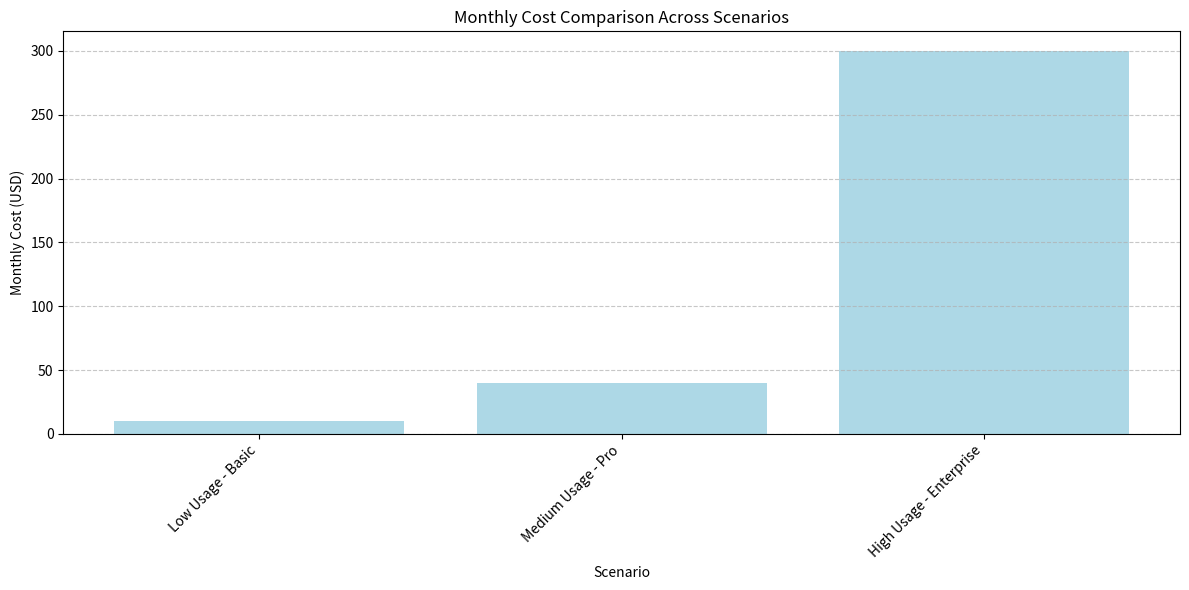
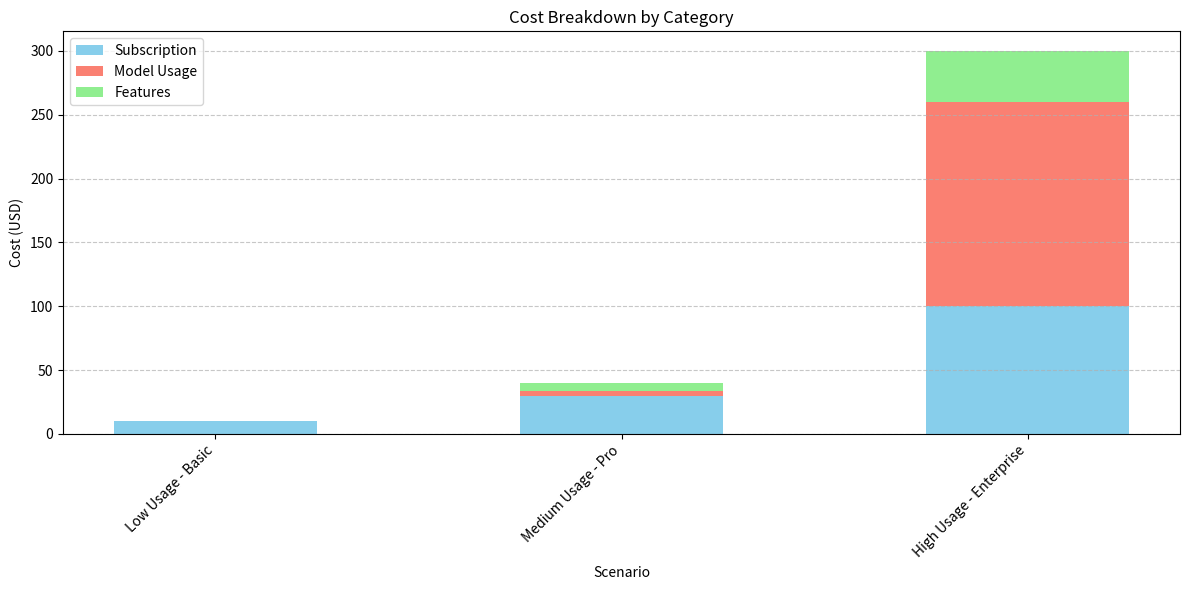
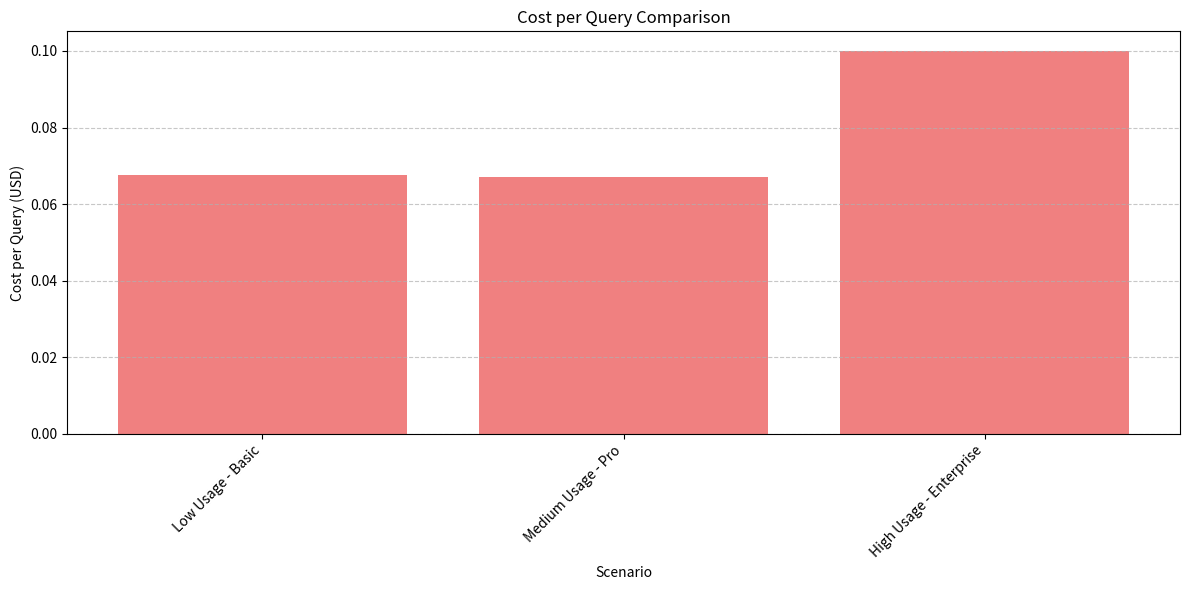

These charts were generated, in order, by the following Python code:
#!/usr/bin/env python3
from typing import Dict, List, Optional, Any, Tuple, Union
import json
import os
import logging
from datetime import datetime, timedelta
import matplotlib.pyplot as plt
import pandas as pd
import numpy as np
from pathlib import Path

# Configure logging
logging.basicConfig(level=logging.INFO, 
                   format='%(asctime)s - %(name)s - %(levelname)s - %(message)s')
logger = logging.getLogger("ultra_pricing")

class PricingSimulator:
    def __init__(self, config_file: str = "pricing_config.json"):
        """
        Initialize the pricing simulator with default values or from a config file
        
        Args:
            config_file: Path to the pricing configuration file
        """
        self.config_file = config_file
        
        # Default pricing model
        self.default_pricing = {
            # Base costs per 1K tokens for common models (USD)
            "base_costs": {
                "claude-3-opus": 0.015,       # Anthropic Claude 3 Opus
                "claude-3-sonnet": 0.008,     # Anthropic Claude 3 Sonnet
                "gpt-4": 0.03,                # OpenAI GPT-4
                "gpt-3.5-turbo": 0.001,       # OpenAI GPT-3.5 Turbo
                "mistral-large": 0.008,       # Mistral Large
                "mistral-medium": 0.002,      # Mistral Medium
                "mistral-small": 0.0006,      # Mistral Small
                "gemini-pro": 0.0005,         # Google Gemini Pro
                "llama-70b": 0.0001,          # Meta Llama 70B (self-hosted)
                "local": 0.00005              # Local models (estimated electricity/compute cost)
            },
            
            # Markup percentages for different tiers
            "markup_percentages": {
                "basic": 20,      # 20% markup for basic tier
                "pro": 35,        # 35% markup for pro tier
                "enterprise": 50  # 50% markup for enterprise tier
            },
            
            # Tiered pricing model
            "tiers": {
                "basic": {
                    "monthly_fee": 10.00,        # Base monthly subscription fee
                    "included_tokens": 100000,   # Free tokens included per month
                    "model_access": ["gpt-3.5-turbo", "mistral-small", "local"]
                },
                "pro": {
                    "monthly_fee": 30.00,
                    "included_tokens": 500000,
                    "model_access": ["gpt-3.5-turbo", "gpt-4", "claude-3-sonnet", "mistral-medium", "gemini-pro", "local"]
                },
                "enterprise": {
                    "monthly_fee": 100.00,
                    "included_tokens": 2000000,
                    "model_access": ["gpt-4", "claude-3-opus", "claude-3-sonnet", "mistral-large", "gemini-pro", "local"]
                }
            },
            
            # Volume discounts (applied after basic markup)
            "volume_discounts": {
                "1000000": 5,     # 5% discount for >1M tokens
                "5000000": 10,    # 10% discount for >5M tokens
                "10000000": 15,   # 15% discount for >10M tokens
                "50000000": 20    # 20% discount for >50M tokens
            },
            
            # Feature pricing (additional costs)
            "feature_costs": {
                "document_processing": 0.001,    # Per page
                "additional_iterations": 0.01,   # Per additional iteration
                "custom_patterns": 5.00,         # Monthly fee for custom patterns
                "api_access": 20.00,             # Monthly fee for API access
                "priority_processing": 0.02      # Per request
            }
        }
        
        # Usage history for simulation
        self.usage_history = []
        
        # Load config if exists
        self.load_config()
    
    def load_config(self) -> None:
        """Load pricing configuration from file if it exists"""
        if os.path.exists(self.config_file):
            try:
                with open(self.config_file, 'r') as f:
                    config = json.load(f)
                    # Update only the keys that exist in the config file
                    for key, value in config.items():
                        if key in self.default_pricing:
                            self.default_pricing[key] = value
                logger.info(f"Loaded pricing configuration from {self.config_file}")
            except Exception as e:
                logger.error(f"Error loading pricing configuration: {e}")
        else:
            # Save the default configuration
            self.save_config()
    
    def save_config(self) -> None:
        """Save current pricing configuration to file"""
        try:
            with open(self.config_file, 'w') as f:
                json.dump(self.default_pricing, f, indent=2)
            logger.info(f"Pricing configuration saved to {self.config_file}")
        except Exception as e:
            logger.error(f"Error saving pricing configuration: {e}")
    
    def update_pricing(self, pricing_data: Dict[str, Any]) -> bool:
        """
        Update pricing configuration
        
        Args:
            pricing_data: Dictionary containing pricing configuration updates
        
        Returns:
            bool: True if pricing was updated successfully
        """
        try:
            for key, value in pricing_data.items():
                if key in self.default_pricing:
                    self.default_pricing[key] = value
            self.save_config()
            return True
        except Exception as e:
            logger.error(f"Error updating pricing: {e}")
            return False
    
    def calculate_token_cost(self, 
                          model: str, 
                          token_count: int, 
                          tier: str = "basic", 
                          features: List[str] = None) -> Dict[str, Union[float, str]]:
        """
        Calculate the cost for a specific token usage with a model
        
        Args:
            model: The model used (e.g., "gpt-4", "claude-3-opus")
            token_count: Number of tokens used
            tier: Service tier (basic, pro, enterprise)
            features: List of additional features used
        
        Returns:
            dict: Detailed cost breakdown
        """
        if features is None:
            features = []
            
        # Validate inputs
        if model not in self.default_pricing["base_costs"]:
            model = "gpt-3.5-turbo"  # Default to a standard model
            
        if tier not in self.default_pricing["markup_percentages"]:
            tier = "basic"  # Default to basic tier
            
        # Calculate base cost (per 1000 tokens)
        base_cost_per_1k = self.default_pricing["base_costs"][model]
        base_cost = (token_count / 1000) * base_cost_per_1k
        
        # Apply markup based on tier
        markup_percentage = self.default_pricing["markup_percentages"][tier]
        markup_cost = base_cost * (markup_percentage / 100)
        
        # Check allowed models for the tier
        tier_models = self.default_pricing["tiers"][tier]["model_access"]
        if model not in tier_models:
            return {
                "status": "error",
                "message": f"Model {model} is not available in the {tier} tier",
                "allowed_models": tier_models,
                "cost": 0.0
            }
        
        # Apply volume discount if applicable
        volume_discount = 0
        for threshold, discount in sorted(self.default_pricing["volume_discounts"].items(), key=lambda x: int(x[0])):
            if token_count > int(threshold):
                volume_discount = discount / 100
                break
        
        discount_amount = (base_cost + markup_cost) * volume_discount
        
        # Calculate included tokens
        included_tokens = self.default_pricing["tiers"][tier]["included_tokens"]
        tokens_charged = max(0, token_count - included_tokens)
        
        # Recalculate costs with included tokens
        adjusted_base_cost = (tokens_charged / 1000) * base_cost_per_1k
        adjusted_markup_cost = adjusted_base_cost * (markup_percentage / 100)
        adjusted_discount = (adjusted_base_cost + adjusted_markup_cost) * volume_discount
        
        # Add feature costs
        feature_cost = 0
        feature_breakdown = {}
        
        for feature in features:
            if feature in self.default_pricing["feature_costs"]:
                feature_price = self.default_pricing["feature_costs"][feature]
                feature_cost += feature_price
                feature_breakdown[feature] = feature_price
        
        # Calculate final cost
        subtotal = adjusted_base_cost + adjusted_markup_cost - adjusted_discount
        total_cost = subtotal + feature_cost
        
        # Round to 4 decimal places
        total_cost = round(total_cost, 4)
        
        # Record this calculation in usage history
        self.usage_history.append({
            "timestamp": datetime.now().isoformat(),
            "model": model,
            "token_count": token_count,
            "tokens_charged": tokens_charged,
            "tier": tier,
            "features": features,
            "base_cost": adjusted_base_cost,
            "markup_cost": adjusted_markup_cost,
            "discount": adjusted_discount,
            "feature_cost": feature_cost,
            "total_cost": total_cost
        })
        
        # Return detailed cost breakdown
        return {
            "status": "success",
            "model": model,
            "token_count": token_count,
            "tokens_charged": tokens_charged,
            "included_tokens": included_tokens,
            "tier": tier,
            "base_cost": round(adjusted_base_cost, 6),
            "markup_percentage": markup_percentage,
            "markup_cost": round(adjusted_markup_cost, 6),
            "volume_discount_percentage": volume_discount * 100,
            "discount_amount": round(adjusted_discount, 6),
            "feature_costs": feature_breakdown,
            "feature_cost_total": round(feature_cost, 6),
            "total_cost": total_cost,
            "cost_per_1k_tokens": round(total_cost / (token_count / 1000), 6) if token_count > 0 else 0
        }
    
    def estimate_monthly_cost(self, 
                           daily_queries: int, 
                           avg_tokens_per_query: int, 
                           model_distribution: Dict[str, float], 
                           tier: str = "basic",
                           features: List[str] = None) -> Dict[str, Any]:
        """
        Estimate monthly costs based on usage patterns
        
        Args:
            daily_queries: Average number of queries per day
            avg_tokens_per_query: Average tokens per query
            model_distribution: Distribution of models used (e.g., {"gpt-4": 0.3, "claude-3-sonnet": 0.7})
            tier: Service tier
            features: List of additional features used
        
        Returns:
            dict: Monthly cost estimate with breakdown
        """
        if features is None:
            features = []
            
        # Calculate monthly queries and tokens
        monthly_queries = daily_queries * 30
        monthly_tokens = monthly_queries * avg_tokens_per_query
        
        # Calculate base subscription cost
        monthly_subscription = self.default_pricing["tiers"][tier]["monthly_fee"]
        
        # Calculate model usage costs
        model_costs = {}
        total_model_cost = 0
        
        for model, percentage in model_distribution.items():
            # Check if model is available in this tier
            if model not in self.default_pricing["tiers"][tier]["model_access"]:
                continue
                
            model_token_count = monthly_tokens * percentage
            cost_result = self.calculate_token_cost(model, model_token_count, tier)
            
            if cost_result["status"] == "success":
                model_costs[model] = {
                    "percentage": percentage * 100,
                    "tokens": model_token_count,
                    "cost": cost_result["total_cost"]
                }
                total_model_cost += cost_result["total_cost"]
        
        # Calculate feature costs
        feature_costs = {}
        total_feature_cost = 0
        
        for feature in features:
            if feature in self.default_pricing["feature_costs"]:
                if feature in ["custom_patterns", "api_access"]:
                    # These are monthly fixed costs
                    feature_costs[feature] = self.default_pricing["feature_costs"][feature]
                    total_feature_cost += self.default_pricing["feature_costs"][feature]
                elif feature == "document_processing":
                    # Assume 5 pages per query on average
                    pages = monthly_queries * 5
                    cost = pages * self.default_pricing["feature_costs"][feature]
                    feature_costs[feature] = cost
                    total_feature_cost += cost
                elif feature == "additional_iterations":
                    # Assume 2 additional iterations per query on average
                    iterations = monthly_queries * 2
                    cost = iterations * self.default_pricing["feature_costs"][feature]
                    feature_costs[feature] = cost
                    total_feature_cost += cost
                elif feature == "priority_processing":
                    # Assume 30% of queries are priority
                    priority_queries = monthly_queries * 0.3
                    cost = priority_queries * self.default_pricing["feature_costs"][feature]
                    feature_costs[feature] = cost
                    total_feature_cost += cost
        
        # Calculate total cost
        total_cost = monthly_subscription + total_model_cost + total_feature_cost
        
        return {
            "daily_queries": daily_queries,
            "monthly_queries": monthly_queries,
            "avg_tokens_per_query": avg_tokens_per_query,
            "monthly_tokens": monthly_tokens,
            "tier": tier,
            "monthly_subscription": monthly_subscription,
            "model_costs": model_costs,
            "total_model_cost": total_model_cost,
            "feature_costs": feature_costs,
            "total_feature_cost": total_feature_cost,
            "total_monthly_cost": total_cost,
            "cost_per_query": total_cost / monthly_queries if monthly_queries > 0 else 0
        }
    
    def generate_usage_report(self, output_dir: str = "pricing_reports") -> Dict[str, Any]:
        """
        Generate a usage and cost report based on recorded history
        
        Args:
            output_dir: Directory to save reports and visualizations
        
        Returns:
            dict: Usage report summary
        """
        if not self.usage_history:
            return {"status": "error", "message": "No usage history available"}
        
        # Create output directory if it doesn't exist
        os.makedirs(output_dir, exist_ok=True)
        
        # Convert usage history to DataFrame for analysis
        df = pd.DataFrame(self.usage_history)
        df['timestamp'] = pd.to_datetime(df['timestamp'])
        df['date'] = df['timestamp'].dt.date
        
        # Aggregate daily usage
        daily_usage = df.groupby('date').agg({
            'token_count': 'sum',
            'total_cost': 'sum'
        }).reset_index()
        
        # Model usage breakdown
        model_usage = df.groupby('model').agg({
            'token_count': 'sum',
            'total_cost': 'sum',
            'timestamp': 'count'
        }).reset_index()
        model_usage = model_usage.rename(columns={'timestamp': 'query_count'})
        
        # Feature usage
        feature_usage = {}
        for row in df.iterrows():
            for feature in row[1]['features']:
                if feature not in feature_usage:
                    feature_usage[feature] = 0
                feature_usage[feature] += 1
        
        # Generate visualizations
        self._create_usage_visualizations(df, daily_usage, model_usage, feature_usage, output_dir)
        
        # Save detailed usage data
        df.to_csv(f"{output_dir}/detailed_usage.csv", index=False)
        daily_usage.to_csv(f"{output_dir}/daily_usage.csv", index=False)
        model_usage.to_csv(f"{output_dir}/model_usage.csv", index=False)
        
        # Generate summary report
        report = {
            "period": {
                "start": df['timestamp'].min().isoformat(),
                "end": df['timestamp'].max().isoformat(),
                "days": (df['timestamp'].max() - df['timestamp'].min()).days + 1
            },
            "total_queries": len(df),
            "total_tokens": int(df['token_count'].sum()),
            "total_cost": float(df['total_cost'].sum()),
            "average_daily_queries": len(df) / ((df['timestamp'].max() - df['timestamp'].min()).days + 1),
            "average_tokens_per_query": float(df['token_count'].mean()),
            "average_cost_per_query": float(df['total_cost'].mean()),
            "model_breakdown": model_usage.to_dict('records'),
            "feature_usage": feature_usage,
            "report_generated": datetime.now().isoformat(),
            "report_files": {
                "detailed_usage": f"{output_dir}/detailed_usage.csv",
                "daily_usage": f"{output_dir}/daily_usage.csv",
                "model_usage": f"{output_dir}/model_usage.csv",
                "visualizations": {
                    "daily_cost": f"{output_dir}/daily_cost.png",
                    "model_usage": f"{output_dir}/model_usage.png",
                    "cost_distribution": f"{output_dir}/cost_distribution.png"
                }
            }
        }
        
        # Save summary report
        with open(f"{output_dir}/usage_report.json", 'w') as f:
            json.dump(report, f, indent=2)
        
        return report
    
    def _create_usage_visualizations(self, df, daily_usage, model_usage, feature_usage, output_dir):
        """Create visualizations for the usage report"""
        plt.style.use('ggplot')
        
        # Daily cost chart
        plt.figure(figsize=(10, 6))
        plt.plot(daily_usage['date'], daily_usage['total_cost'], marker='o', linewidth=2)
        plt.title('Daily Cost')
        plt.xlabel('Date')
        plt.ylabel('Cost (USD)')
        plt.grid(True, linestyle='--', alpha=0.7)
        plt.tight_layout()
        plt.savefig(f"{output_dir}/daily_cost.png")
        plt.close()
        
        # Model usage chart
        plt.figure(figsize=(12, 6))
        ax = plt.subplot(1, 2, 1)
        model_usage.plot(kind='bar', x='model', y='token_count', ax=ax, color='skyblue')
        plt.title('Token Usage by Model')
        plt.ylabel('Token Count')
        plt.xticks(rotation=45)
        
        ax = plt.subplot(1, 2, 2)
        model_usage.plot(kind='bar', x='model', y='total_cost', ax=ax, color='salmon')
        plt.title('Cost by Model')
        plt.ylabel('Cost (USD)')
        plt.xticks(rotation=45)
        
        plt.tight_layout()
        plt.savefig(f"{output_dir}/model_usage.png")
        plt.close()
        
        # Cost distribution pie chart
        plt.figure(figsize=(10, 6))
        cost_distribution = model_usage[['model', 'total_cost']]
        plt.pie(cost_distribution['total_cost'], labels=cost_distribution['model'], autopct='%1.1f%%', startangle=90)
        plt.axis('equal')
        plt.title('Cost Distribution by Model')
        plt.tight_layout()
        plt.savefig(f"{output_dir}/cost_distribution.png")
        plt.close()
        
        # Feature usage if available
        if feature_usage:
            plt.figure(figsize=(10, 6))
            features = list(feature_usage.keys())
            counts = list(feature_usage.values())
            plt.bar(features, counts, color='lightgreen')
            plt.title('Feature Usage')
            plt.xlabel('Feature')
            plt.ylabel('Usage Count')
            plt.xticks(rotation=45)
            plt.tight_layout()
            plt.savefig(f"{output_dir}/feature_usage.png")
            plt.close()
    
    def simulate_pricing(self, 
                       usage_scenarios: List[Dict[str, Any]], 
                       output_dir: str = "pricing_simulations") -> Dict[str, Any]:
        """
        Simulate different pricing models across various usage scenarios
        
        Args:
            usage_scenarios: List of usage scenarios to simulate
            output_dir: Directory to save simulation results
            
        Returns:
            dict: Simulation results summary
        """
        os.makedirs(output_dir, exist_ok=True)
        
        # Dictionary to store simulation results
        simulation_results = {}
        
        for i, scenario in enumerate(usage_scenarios):
            scenario_name = scenario.get("name", f"Scenario {i+1}")
            daily_queries = scenario.get("daily_queries", 10)
            avg_tokens = scenario.get("avg_tokens_per_query", 1000)
            model_distribution = scenario.get("model_distribution", {"gpt-3.5-turbo": 1.0})
            tier = scenario.get("tier", "basic")
            features = scenario.get("features", [])
            
            # Estimate monthly cost for this scenario
            estimate = self.estimate_monthly_cost(
                daily_queries=daily_queries,
                avg_tokens_per_query=avg_tokens,
                model_distribution=model_distribution,
                tier=tier,
                features=features
            )
            
            # Store result
            simulation_results[scenario_name] = estimate
        
        # Generate comparative visualization
        self._create_simulation_visualizations(simulation_results, output_dir)
        
        # Save simulation results
        with open(f"{output_dir}/simulation_results.json", 'w') as f:
            json.dump(simulation_results, f, indent=2)
        
        # Calculate summary statistics
        summary = {
            "scenarios_count": len(simulation_results),
            "scenarios": list(simulation_results.keys()),
            "cost_range": {
                "min": min(scenario["total_monthly_cost"] for scenario in simulation_results.values()),
                "max": max(scenario["total_monthly_cost"] for scenario in simulation_results.values()),
                "avg": sum(scenario["total_monthly_cost"] for scenario in simulation_results.values()) / len(simulation_results)
            },
            "simulation_date": datetime.now().isoformat(),
            "output_files": {
                "detailed_results": f"{output_dir}/simulation_results.json",
                "visualizations": {
                    "cost_comparison": f"{output_dir}/cost_comparison.png",
                    "cost_breakdown": f"{output_dir}/cost_breakdown.png"
                }
            }
        }
        
        return summary
    
    def _create_simulation_visualizations(self, simulation_results, output_dir):
        """Create visualizations for pricing simulations"""
        scenario_names = list(simulation_results.keys())
        total_costs = [scenario["total_monthly_cost"] for scenario in simulation_results.values()]
        
        # Create cost comparison bar chart
        plt.figure(figsize=(12, 6))
        plt.bar(scenario_names, total_costs, color='lightblue')
        plt.title('Monthly Cost Comparison Across Scenarios')
        plt.xlabel('Scenario')
        plt.ylabel('Monthly Cost (USD)')
        plt.xticks(rotation=45, ha='right')
        plt.grid(True, linestyle='--', alpha=0.7, axis='y')
        plt.tight_layout()
        plt.savefig(f"{output_dir}/cost_comparison.png")
        plt.close()
        
        # Create cost breakdown stacked bar chart
        subscription_costs = [scenario["monthly_subscription"] for scenario in simulation_results.values()]
        model_costs = [scenario["total_model_cost"] for scenario in simulation_results.values()]
        feature_costs = [scenario["total_feature_cost"] for scenario in simulation_results.values()]
        
        plt.figure(figsize=(12, 6))
        width = 0.5
        
        plt.bar(scenario_names, subscription_costs, width, label='Subscription', color='skyblue')
        plt.bar(scenario_names, model_costs, width, bottom=subscription_costs, label='Model Usage', color='salmon')
        
        # Add feature costs if they exist
        bottoms = [a + b for a, b in zip(subscription_costs, model_costs)]
        plt.bar(scenario_names, feature_costs, width, bottom=bottoms, label='Features', color='lightgreen')
        
        plt.title('Cost Breakdown by Category')
        plt.xlabel('Scenario')
        plt.ylabel('Cost (USD)')
        plt.legend(loc='upper left')
        plt.xticks(rotation=45, ha='right')
        plt.grid(True, linestyle='--', alpha=0.7, axis='y')
        plt.tight_layout()
        plt.savefig(f"{output_dir}/cost_breakdown.png")
        plt.close()
        
        # Create per-query cost comparison
        per_query_costs = [scenario["cost_per_query"] for scenario in simulation_results.values()]
        
        plt.figure(figsize=(12, 6))
        plt.bar(scenario_names, per_query_costs, color='lightcoral')
        plt.title('Cost per Query Comparison')
        plt.xlabel('Scenario')
        plt.ylabel('Cost per Query (USD)')
        plt.xticks(rotation=45, ha='right')
        plt.grid(True, linestyle='--', alpha=0.7, axis='y')
        plt.tight_layout()
        plt.savefig(f"{output_dir}/per_query_cost.png")
        plt.close()

# Example usage
if __name__ == "__main__":
    # Initialize simulator
    simulator = PricingSimulator()
    
    # Example: Calculate cost for a single query
    cost = simulator.calculate_token_cost(
        model="gpt-4",
        token_count=2500,
        tier="pro",
        features=["priority_processing"]
    )
    print(f"Single query cost: ${cost['total_cost']}")
    
    # Example: Estimate monthly cost
    monthly = simulator.estimate_monthly_cost(
        daily_queries=20,
        avg_tokens_per_query=2000,
        model_distribution={"gpt-4": 0.3, "claude-3-sonnet": 0.7},
        tier="pro",
        features=["document_processing", "priority_processing"]
    )
    print(f"Estimated monthly cost: ${monthly['total_monthly_cost']:.2f}")
    
    # Example: Run pricing simulation for different scenarios
    scenarios = [
        {
            "name": "Low Usage - Basic",
            "daily_queries": 5,
            "avg_tokens_per_query": 1500,
            "model_distribution": {"gpt-3.5-turbo": 1.0},
            "tier": "basic",
            "features": []
        },
        {
            "name": "Medium Usage - Pro",
            "daily_queries": 20,
            "avg_tokens_per_query": 2000,
            "model_distribution": {"gpt-4": 0.3, "claude-3-sonnet": 0.7},
            "tier": "pro",
            "features": ["document_processing", "priority_processing"]
        },
        {
            "name": "High Usage - Enterprise",
            "daily_queries": 100,
            "avg_tokens_per_query": 3000,
            "model_distribution": {"claude-3-opus": 0.5, "gpt-4": 0.5},
            "tier": "enterprise",
            "features": ["document_processing", "api_access", "custom_patterns"]
        }
    ]
    
    simulation = simulator.simulate_pricing(scenarios)
    print(f"Simulation complete. Results saved to {simulation['output_files']['detailed_results']}") 
